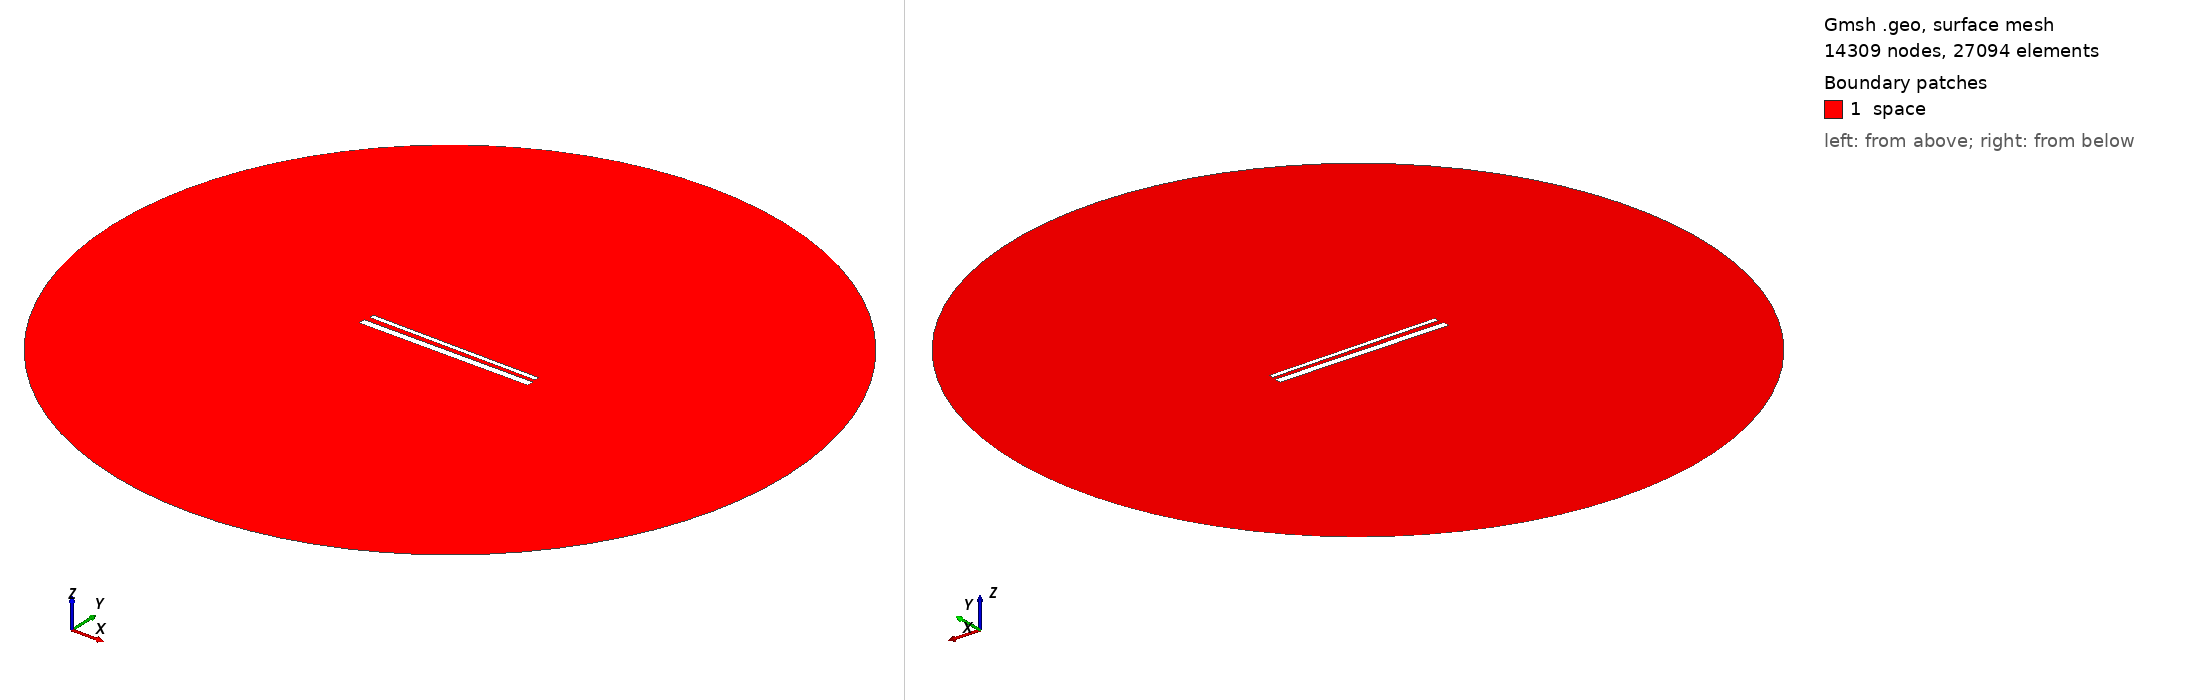

Gmsh geometry script, surface-meshed: 14309 nodes, 27094 surface elements. Boundary patches (legend numbers): 1 space. Left view from above one corner, right view from below the opposite corner. Legend entries are the model's physical surfaces. The drawing asked Gmsh for element sizes between 1% and 20% of the model's largest extent; the script's own settings can give other sizes.

=== 868.geo (drawn) ===
// Set the geometry kernel
SetFactory("OpenCASCADE");

//---------------------------------------
// Rectangles
//---------------------------------------

// Rectangle 1 (top)
Point(1) = {-49.455555555555556, 1.6277777777777778, 0, 1.0};
Point(2) = {49.455555555555556, 1.6277777777777778, 0, 1.0};
Point(3) = {49.455555555555556, 4.538888888888889, 0, 1.0};
Point(4) = {-49.455555555555556, 4.538888888888889, 0, 1.0};

Line(1) = {1, 2};
Line(2) = {2, 3};
Line(3) = {3, 4};
Line(4) = {4, 1};

Line Loop(1) = {1, 2, 3, 4};
Plane Surface(1) = {1};

Rotate { {0, 0, 1}, {0,  1.0833333333333333,  0}, -0.01 } {
  Surface{1};
}

// Rectangle 2 (bottom)
Point(5) = {-50,-1.0833333333333333, 0, 1.0};
Point(6) = { 50,-1.0833333333333333, 0, 1.0};
Point(7) = { 50,-5.083333333333333, 0, 1.0};
Point(8) = {-50,-5.083333333333333, 0, 1.0};

Line(5) = {5, 6};
Line(6) = {6, 7};
Line(7) = {7, 8};
Line(8) = {8, 5};

Line Loop(2) = {5, 6, 7, 8};
Plane Surface(2) = {2}; 


//---------------------------------------
// Circle
//---------------------------------------

// Define points
Point(9) = {0, 0, 0};        // Center
Point(10) = {200, 0, 0};     // Start point
Point(11) = {0, 200, 0};     // 90 degrees
Point(12) = {-200, 0, 0};    // 180 degrees
Point(13) = {0, -200, 0};    // 270 degrees

// Define circle arcs (each needs start, center, end)
Circle(9) = {10, 9, 11};
Circle(10) = {11, 9, 12};
Circle(11) = {12, 9, 13};
Circle(12) = {13, 9, 10};

// Define curve loop and surface if needed
Curve Loop(3) = {9, 10, 11, 12};
Surface(3) = {3};

// Subtract Rectangles from Circle
BooleanDifference{ Surface{3}; Delete; }{ Surface{1}; Surface{2}; Delete; }

//---------------------------------------
// Transfinite Lines and Surface
//---------------------------------------
r = 7;
Transfinite Line {1, 3} = 50*r Using Progression 1;
Transfinite Line {2, 4} = 2*r Using Progression 1;
Transfinite Line {5, 7} = 50*r Using Progression 1;
Transfinite Line {6, 8} = 2*r Using Progression 1;
Transfinite Line {9, 10, 11, 12} = 20 Using Progression 1;

//---------------------------------------
// Define Physical Groups
//---------------------------------------                

//--- Physical Curves
// Physical groups for boundaries
Physical Line("force_segment", 10) = {1};
Physical Line("upper_plate", 11) = {2, 3, 4};
Physical Line("lower_plate", 12) = {5, 6, 7, 8};
Physical Line("boundary", 20) = {9, 10, 11, 12};

//--- Physical Surfaces
Physical Surface("space", 30) = {3};

//---------------------------------------
// 6. Generate the Mesh
//---------------------------------------
Mesh 2;  // 2D mesh generation
